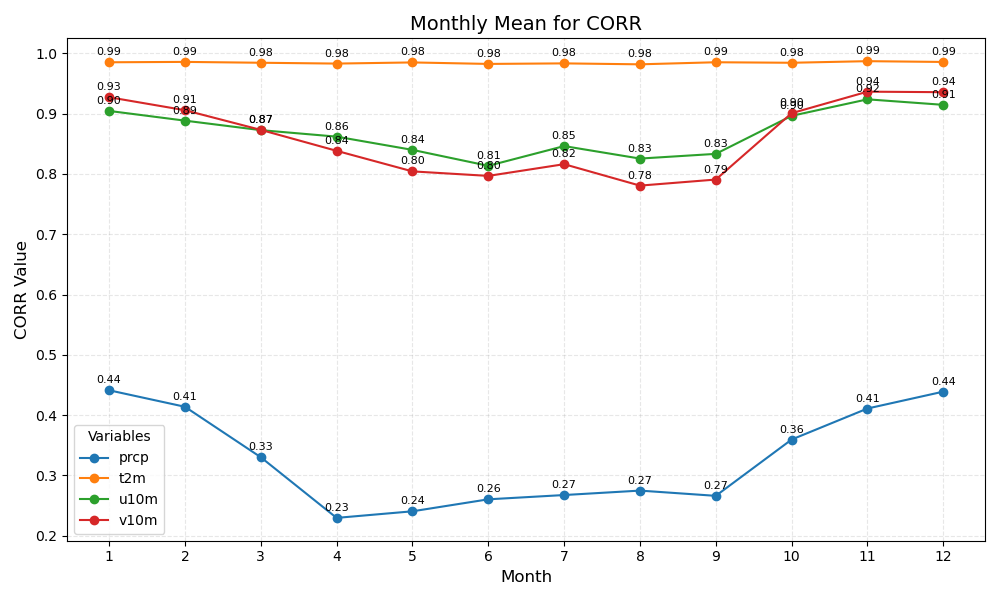

The file beside this chart, header and first rows:
month	prcp	t2m	u10m	v10m
1	0.44	0.99	0.90	0.93
2	0.41	0.99	0.89	0.91
3	0.33	0.98	0.87	0.87
4	0.23	0.98	0.86	0.84
5	0.24	0.98	0.84	0.80
6	0.26	0.98	0.81	0.80
7	0.27	0.98	0.85	0.82
8	0.27	0.98	0.83	0.78
9	0.27	0.99	0.83	0.79
10	0.36	0.98	0.90	0.90
11	0.41	0.99	0.92	0.94
12	0.44	0.99	0.91	0.94
